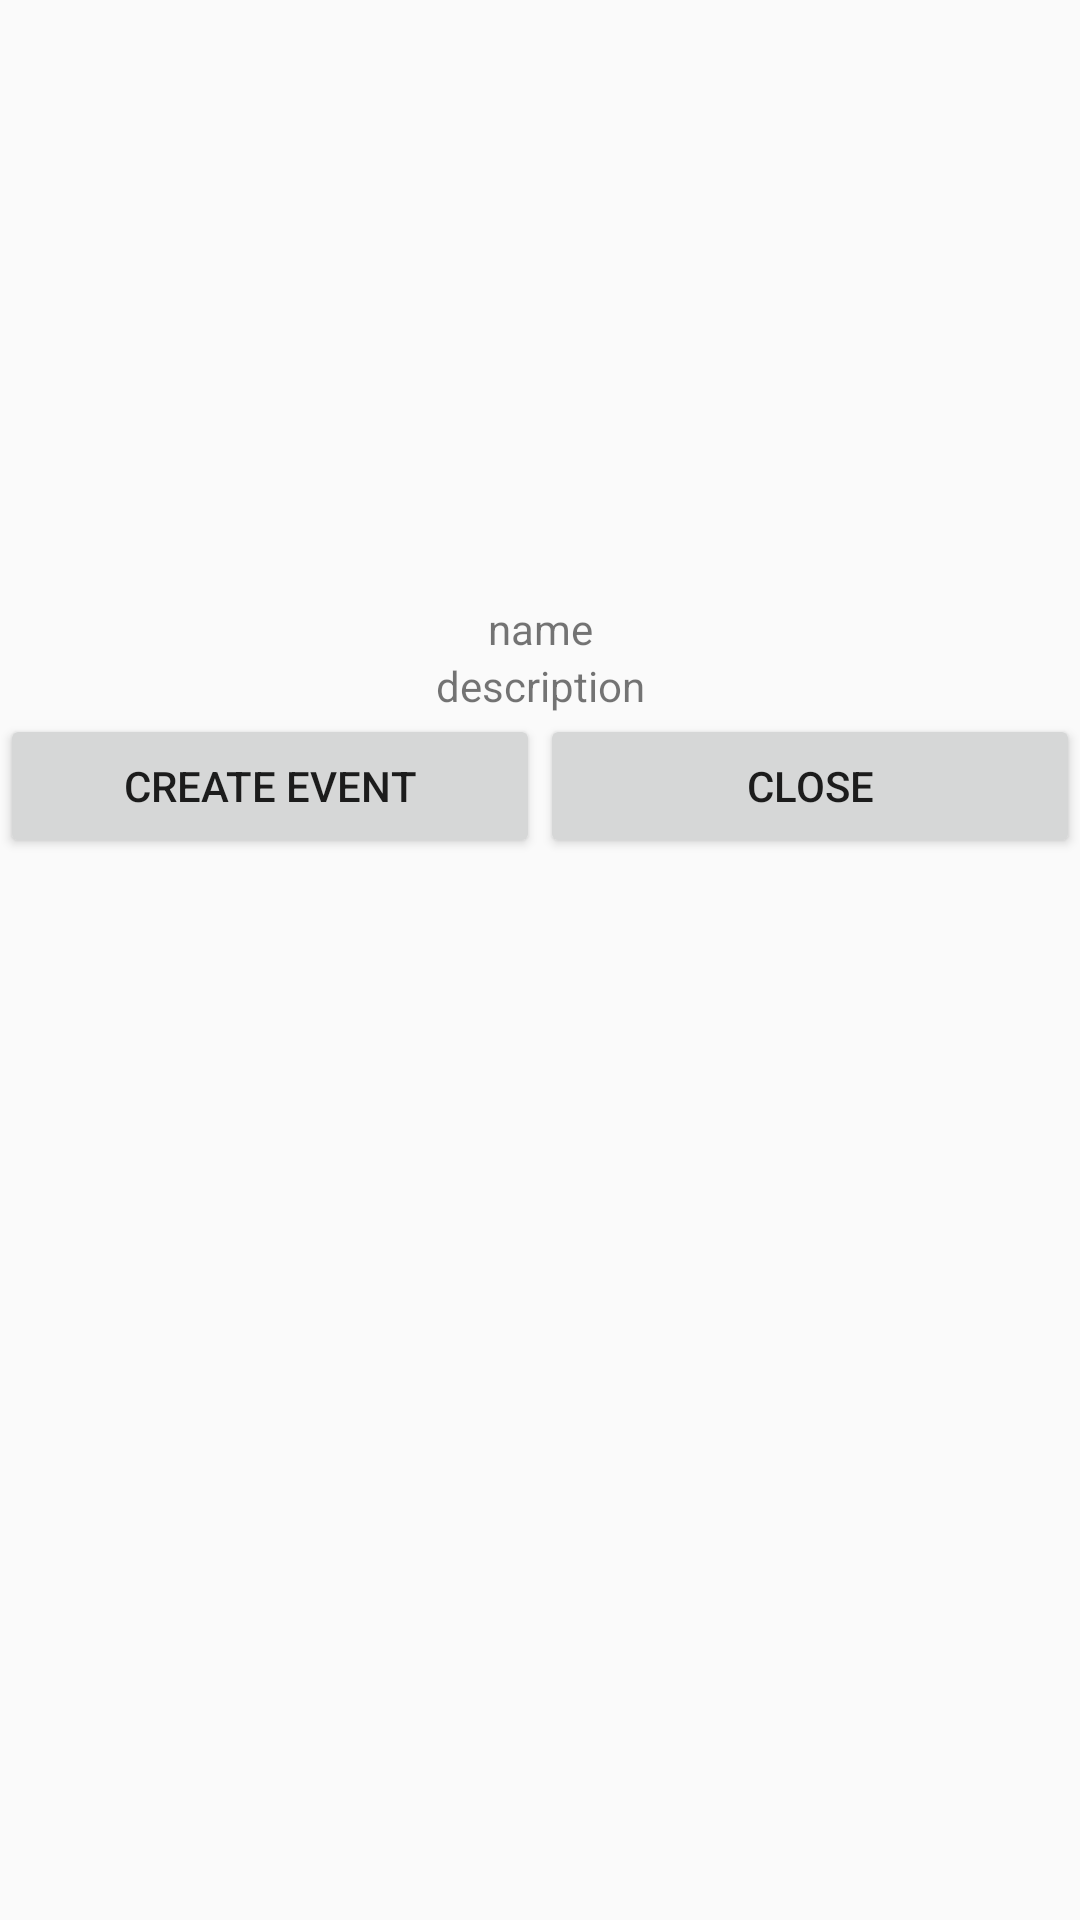

Here is an Android app screen rendered from its layout file. Give the layout XML and the strings, colors and styles it references.
<!-- AndroidManifest.xml: application theme AppTheme -->
<!-- res/layout/dirty_area_dialog.xml -->
<?xml version="1.0" encoding="utf-8"?>
<LinearLayout xmlns:android="http://schemas.android.com/apk/res/android"
    android:layout_width="match_parent"
    android:layout_height="wrap_content"
    android:orientation="vertical">


    <ImageView
        android:id="@+id/iv_image"
        android:layout_width="match_parent"
        android:layout_height="200dp"
        android:scaleType="centerInside" />

    <TextView
        android:id="@+id/tv_name"
        android:layout_width="match_parent"
        android:layout_height="wrap_content"
        android:gravity="center"
        android:text="name" />

    <TextView
        android:id="@+id/tv_description"
        android:layout_width="match_parent"
        android:layout_height="wrap_content"
        android:gravity="center"
        android:text="description" />


    <LinearLayout
        android:layout_width="match_parent"
        android:layout_height="wrap_content"
        android:orientation="horizontal">

        <Button
            android:id="@+id/btn_create_event"
            android:layout_width="match_parent"
            android:layout_height="wrap_content"
            android:layout_weight="1"
            android:text="Create Event" />

        <Button
            android:id="@+id/btn_close"
            android:layout_width="match_parent"
            android:layout_height="wrap_content"
            android:layout_weight="1"
            android:text="Close" />

    </LinearLayout>
</LinearLayout>
<!-- resources referenced by this layout -->
<resources>
  <style name="AppTheme" parent="Theme.AppCompat.Light.NoActionBar">
          
          <item name="colorPrimary">@color/colorPrimary</item>
          <item name="colorPrimaryDark">@color/colorPrimaryDark</item>
          <item name="colorAccent">#f1c40f</item>
      </style>
  <!-- not gathered from this repository: default colours our renderer supplied (Android Studio template values) -->
  <color name="colorPrimary">#FF6200EE</color>
  <color name="colorPrimaryDark">#FF3700B3</color>
</resources>
